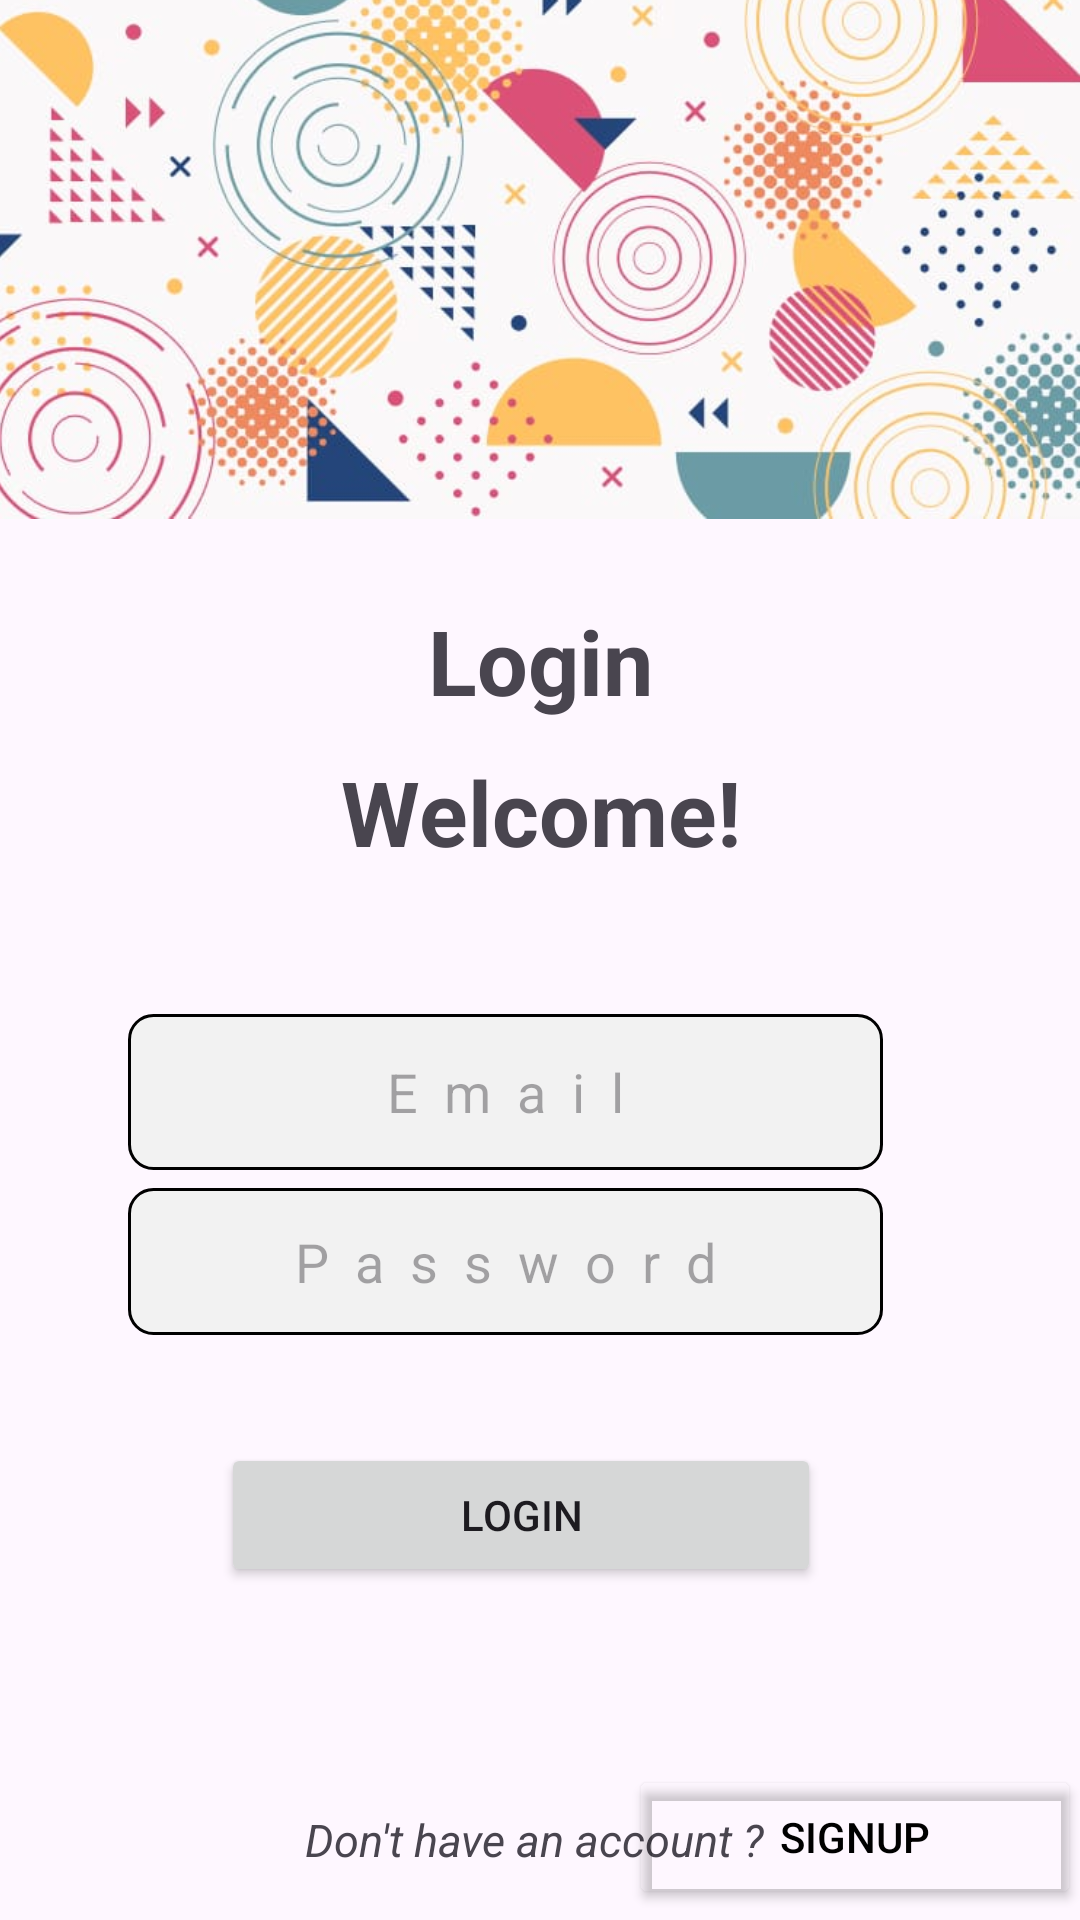

Layout XML and referenced resources for this Android screen:
<!-- AndroidManifest.xml: application theme Theme.ParkNow -->
<!-- res/layout/activity_login.xml -->
<?xml version="1.0" encoding="utf-8"?>
<RelativeLayout xmlns:android="http://schemas.android.com/apk/res/android"
    xmlns:app="http://schemas.android.com/apk/res-auto"
    xmlns:tools="http://schemas.android.com/tools"
    android:id="@+id/container"
    android:layout_width="match_parent"
    android:layout_height="match_parent"
    android:paddingLeft="@dimen/activity_horizontal_margin"
    android:paddingTop="@dimen/activity_vertical_margin"
    android:paddingRight="@dimen/activity_horizontal_margin"
    android:paddingBottom="@dimen/activity_vertical_margin"
    tools:context=".ui.login.LoginActivity">

    <TextView
        android:id="@+id/login1"
        android:layout_width="match_parent"
        android:layout_height="wrap_content"
        android:text="Login"
        android:textStyle="bold"
        android:layout_marginTop="200dp"
        android:textSize="30dp"
        android:gravity="center"
        />

    <TextView
        android:id="@+id/login2"
        android:layout_width="match_parent"
        android:layout_height="wrap_content"
        android:text="Welcome!"
        android:textStyle="bold"
        android:layout_marginTop="10dp"
        android:textSize="30dp"
        android:gravity="center"
        android:layout_below="@id/login1"
        />

    <EditText
        android:id="@+id/edittext_email"
        android:layout_width="286dp"
        android:layout_height="52dp"
        android:layout_alignParentStart="true"
        android:layout_alignParentTop="true"
        android:layout_alignParentEnd="true"
        android:layout_marginStart="43dp"
        android:layout_marginTop="338dp"
        android:layout_marginEnd="66dp"
        android:background="@drawable/edittext_border"
        android:hint="E  m  a  i  l"
        android:gravity="center"
        android:inputType="textEmailAddress"
        android:selectAllOnFocus="true" />

    <EditText
        android:id="@+id/password"
        android:layout_width="286dp"
        android:layout_height="49dp"
        android:layout_below="@+id/edittext_email"
        android:layout_alignParentStart="true"
        android:layout_alignParentEnd="true"
        android:layout_marginStart="43dp"
        android:layout_marginTop="6dp"
        android:layout_marginEnd="66dp"
        android:background="@drawable/edittext_border"
        android:hint="P  a  s  s  w  o  r  d"
        android:gravity="center"
        android:imeActionLabel="@string/action_sign_in_short"
        android:imeOptions="actionDone"
        android:inputType="textPassword"
        android:selectAllOnFocus="true" />

    <Button
        android:id="@+id/loginbtn1"
        android:layout_width="200dp"
        android:layout_height="wrap_content"
        android:layout_below="@+id/password"
        android:layout_marginLeft="74dp"
        android:layout_marginTop="36dp"
        android:layout_marginBottom="64dp"
        android:clickable="true"
        android:text="Login" />

    <TextView
        android:id="@+id/bottomtext"
        android:layout_width="match_parent"
        android:layout_height="wrap_content"
        android:text="Don't have an account ? "
        android:textStyle="italic"
        android:layout_marginTop="10dp"
        android:textSize="15dp"
        android:gravity="center"
        android:layout_below="@id/loginbtn1"
        />

    <Button
        android:id="@+id/signupbtn1"
        android:layout_width="200dp"
        android:layout_height="wrap_content"
        android:layout_below="@+id/loginbtn1"
        android:layout_marginTop="-5dp"
        android:layout_marginBottom="64dp"
        android:text="Signup"
        android:layout_marginLeft="210dp"
        android:backgroundTint="#00FEFAFD"
        android:textColor="@color/black"
        android:clickable="true"
        />

    <ImageView
        android:id="@+id/imageView2"
        android:layout_width="395dp"
        android:layout_height="312dp"
        android:layout_marginTop="-110dp"
        app:srcCompat="@drawable/virah1" />

</RelativeLayout>
<!-- resources referenced by this layout -->
<resources>
  <color name="black">#FF000000</color>
  <!-- drawable edittext_border (drawable) -->
  <?xml version="1.0" encoding="utf-8"?>
  <selector xmlns:android="http://schemas.android.com/apk/res/android">
      <item android:top="1dp" android:left="1dp" android:right="1dp" android:bottom="1dp">
      <shape xmlns:android="http://schemas.android.com/apk/res/android">
          <solid android:color="#F2F2F2" /> 
          <stroke
              android:width="1dp"
          android:color="@color/black" />
          <corners android:radius="8dp" /> 
      </shape>
      </item>
  </selector>
  <!-- drawable virah1: jpg bitmap (drawable, 70217 bytes) -->
  <string name="action_sign_in_short">Sign in</string>
  <style name="Theme.ParkNow" parent="Base.Theme.ParkNow" />
  <style name="Base.Theme.ParkNow" parent="Theme.Material3.DayNight.NoActionBar">
          
          
      </style>
</resources>
